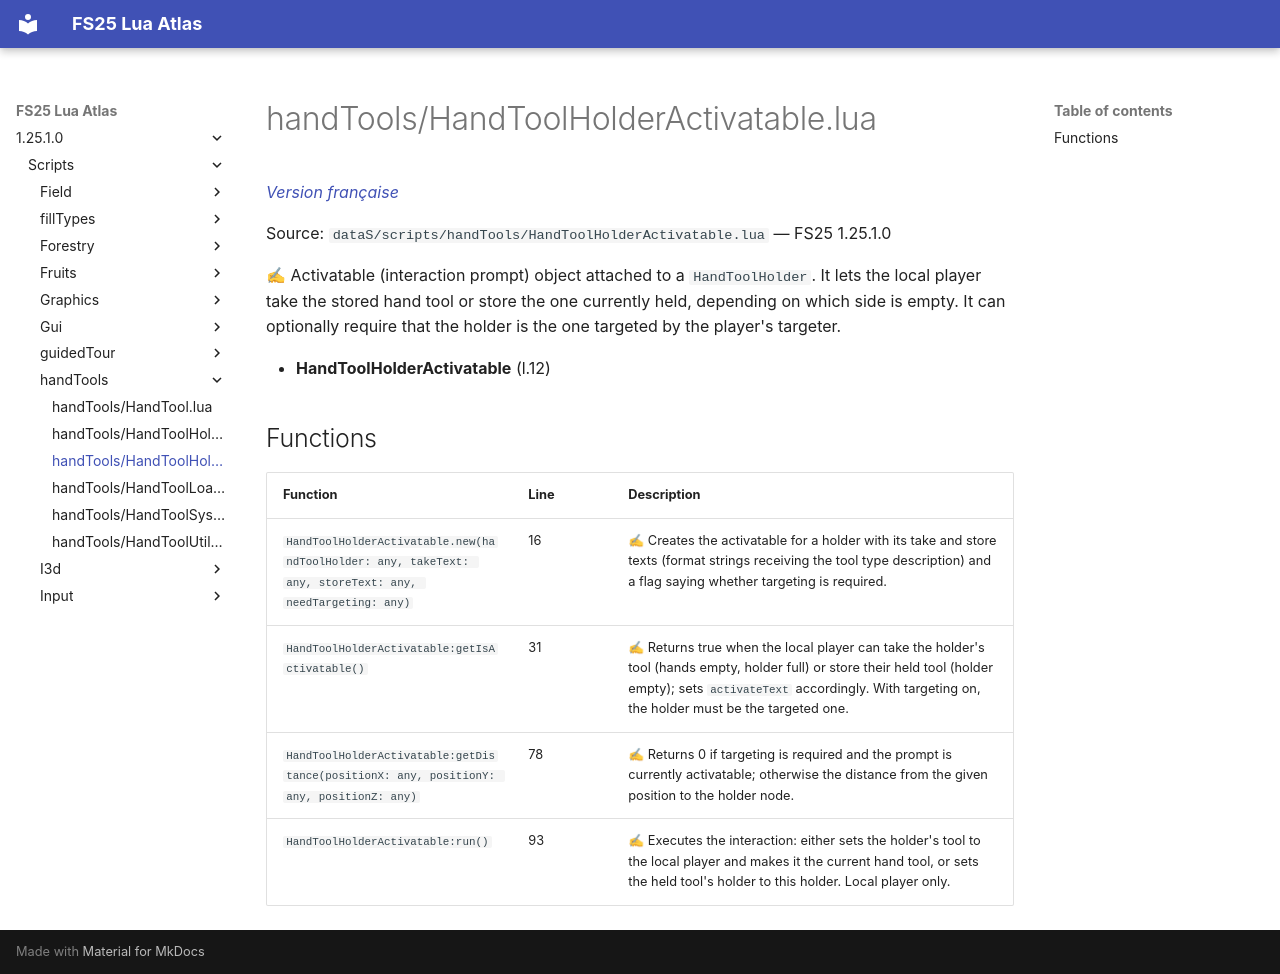

repository: Tim0219800/fs25-lua-atlas · page: 1.25.1.0/scripts/handTools/HandToolHolderActivatable.html · generator: mkdocs

# handTools/HandToolHolderActivatable.lua

*[Version française](../../fr/scripts/handTools/HandToolHolderActivatable.md)*

Source: `dataS/scripts/handTools/HandToolHolderActivatable.lua` — FS25 1.25.1.0

✍ Activatable (interaction prompt) object attached to a `HandToolHolder`. It lets the local player take the stored hand tool or store the one currently held, depending on which side is empty. It can optionally require that the holder is the one targeted by the player's targeter.

- **HandToolHolderActivatable** (l.12)

## Functions

| Function | Line | Description |
|---|---|---|
| `HandToolHolderActivatable.new(handToolHolder: any, takeText: any, storeText: any, needTargeting: any)` | 16 | ✍ Creates the activatable for a holder with its take and store texts (format strings receiving the tool type description) and a flag saying whether targeting is required. |
| `HandToolHolderActivatable:getIsActivatable()` | 31 | ✍ Returns true when the local player can take the holder's tool (hands empty, holder full) or store their held tool (holder empty); sets `activateText` accordingly. With targeting on, the holder must be the targeted one. |
| `HandToolHolderActivatable:getDistance(positionX: any, positionY: any, positionZ: any)` | 78 | ✍ Returns 0 if targeting is required and the prompt is currently activatable; otherwise the distance from the given position to the holder node. |
| `HandToolHolderActivatable:run()` | 93 | ✍ Executes the interaction: either sets the holder's tool to the local player and makes it the current hand tool, or sets the held tool's holder to this holder. Local player only. |
